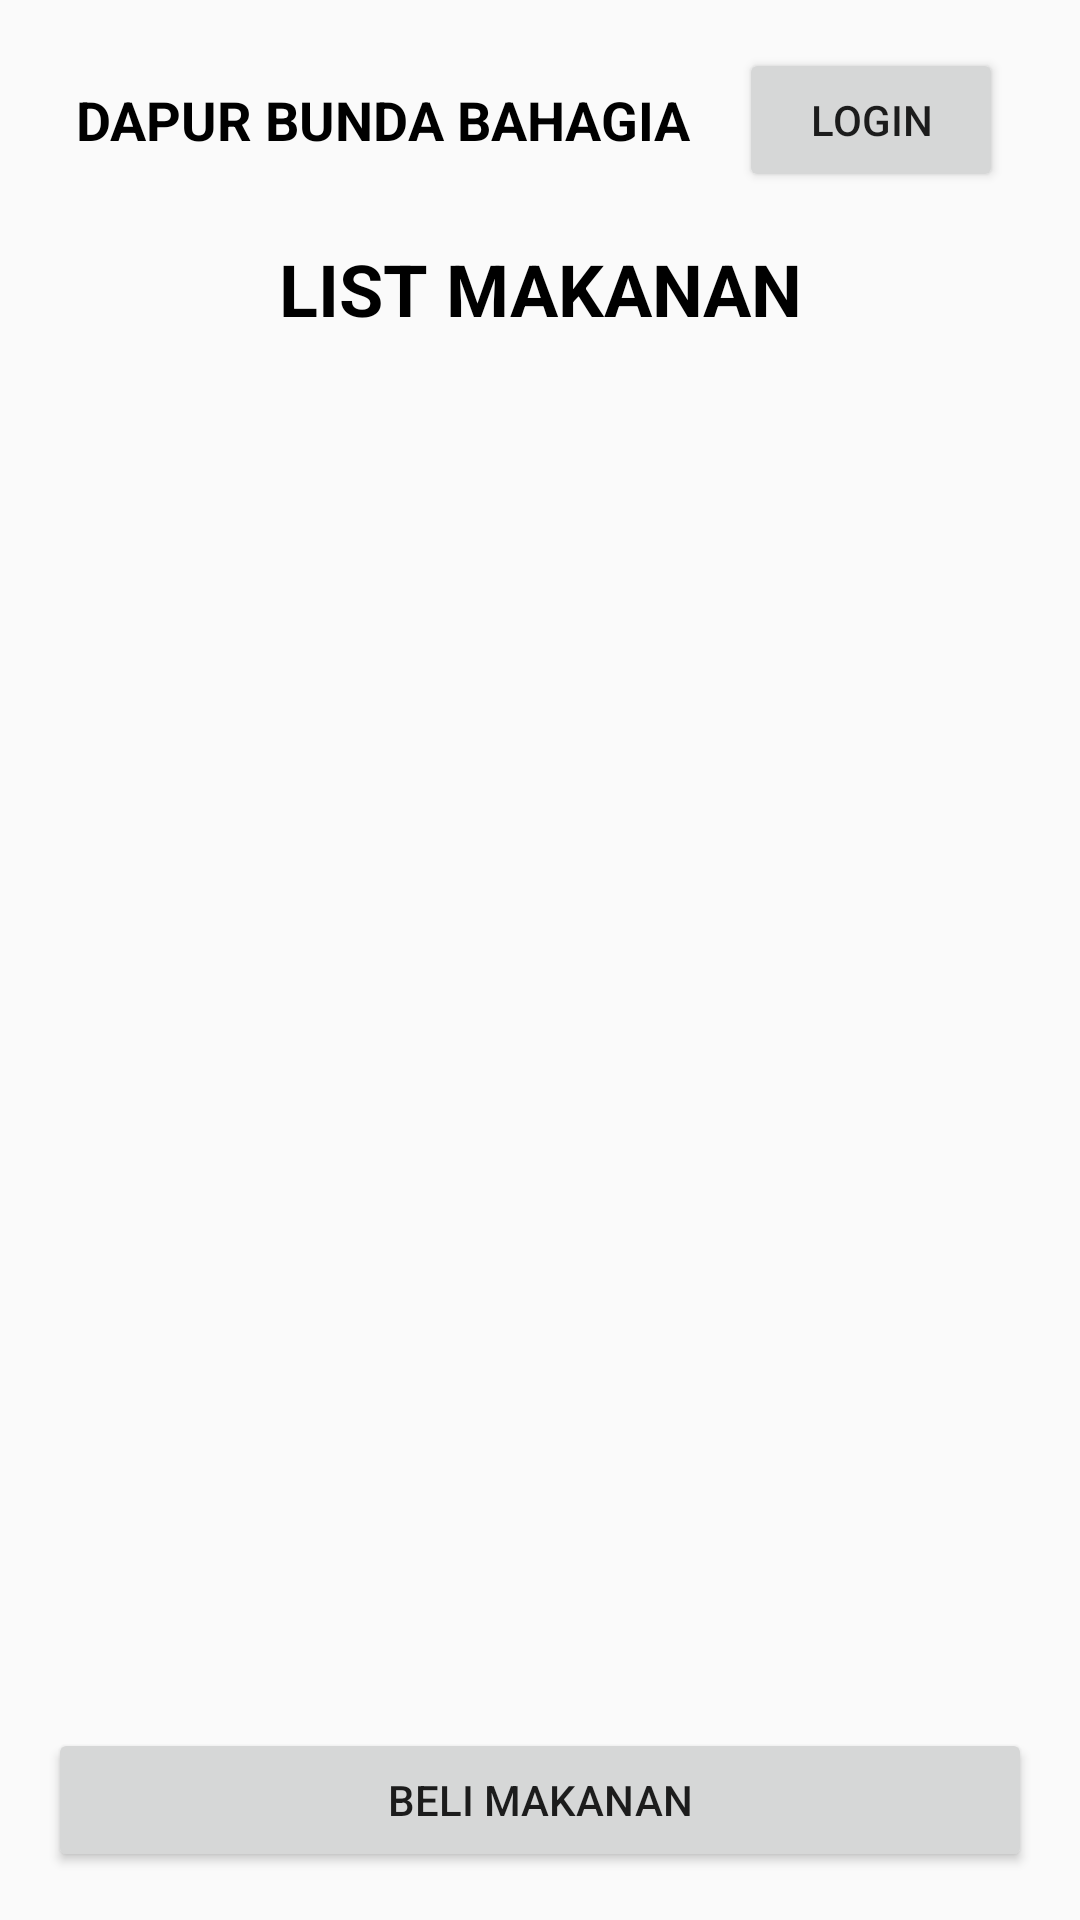

Produce the Android XML layout that renders to this screen, including the resource entries it uses.
<!-- AndroidManifest.xml: activity theme Theme.LSPdatabase -->
<!-- res/layout/activity_main.xml -->
<?xml version="1.0" encoding="utf-8"?>
<androidx.constraintlayout.widget.ConstraintLayout xmlns:android="http://schemas.android.com/apk/res/android"
    xmlns:app="http://schemas.android.com/apk/res-auto"
    xmlns:tools="http://schemas.android.com/tools"
    android:layout_width="match_parent"
    android:layout_height="match_parent"
    android:padding="16dp"
    tools:context=".MainActivity">

    
    <LinearLayout
        android:id="@+id/headerLayout"
        android:layout_width="0dp"
        android:layout_height="wrap_content"
        android:orientation="horizontal"
        android:gravity="center"
        app:layout_constraintTop_toTopOf="parent"
        app:layout_constraintStart_toStartOf="parent"
        app:layout_constraintEnd_toEndOf="parent">

        <TextView
            android:id="@+id/tvLogo"
            android:layout_width="wrap_content"
            android:layout_height="wrap_content"
            android:text="DAPUR BUNDA BAHAGIA"
            android:textStyle="bold"
            android:textSize="18sp"
            android:paddingEnd="16dp"
            android:textColor="@android:color/black" />

        <Button
            android:id="@+id/btnLogin"
            android:layout_width="wrap_content"
            android:layout_height="wrap_content"
            android:text="LOGIN" />
    </LinearLayout>

    
    <TextView
        android:id="@+id/tvTitle"
        android:layout_width="wrap_content"
        android:layout_height="wrap_content"
        android:text="LIST MAKANAN"
        android:textStyle="bold"
        android:textSize="24sp"
        android:gravity="center"
        app:layout_constraintTop_toBottomOf="@+id/headerLayout"
        app:layout_constraintStart_toStartOf="parent"
        app:layout_constraintEnd_toEndOf="parent"
        android:layout_marginTop="16dp"
        android:textColor="@android:color/black"/>

    
    <androidx.recyclerview.widget.RecyclerView
        android:id="@+id/recyclerView"
        android:layout_width="0dp"
        android:layout_height="0dp"
        app:layout_constraintTop_toBottomOf="@id/tvTitle"
        app:layout_constraintBottom_toTopOf="@id/btnBuyFood"
        app:layout_constraintStart_toStartOf="parent"
        app:layout_constraintEnd_toEndOf="parent"
        android:layout_marginTop="16dp"
        android:layout_marginBottom="16dp" />

    
    <Button
        android:id="@+id/btnBuyFood"
        android:layout_width="0dp"
        android:layout_height="wrap_content"
        android:text="BELI MAKANAN"
        app:layout_constraintBottom_toBottomOf="parent"
        app:layout_constraintStart_toStartOf="parent"
        app:layout_constraintEnd_toEndOf="parent" />

</androidx.constraintlayout.widget.ConstraintLayout>
<!-- resources referenced by this layout -->
<resources>
  <style name="Theme.LSPdatabase" parent="android:Theme.Material.Light.NoActionBar" />
</resources>
